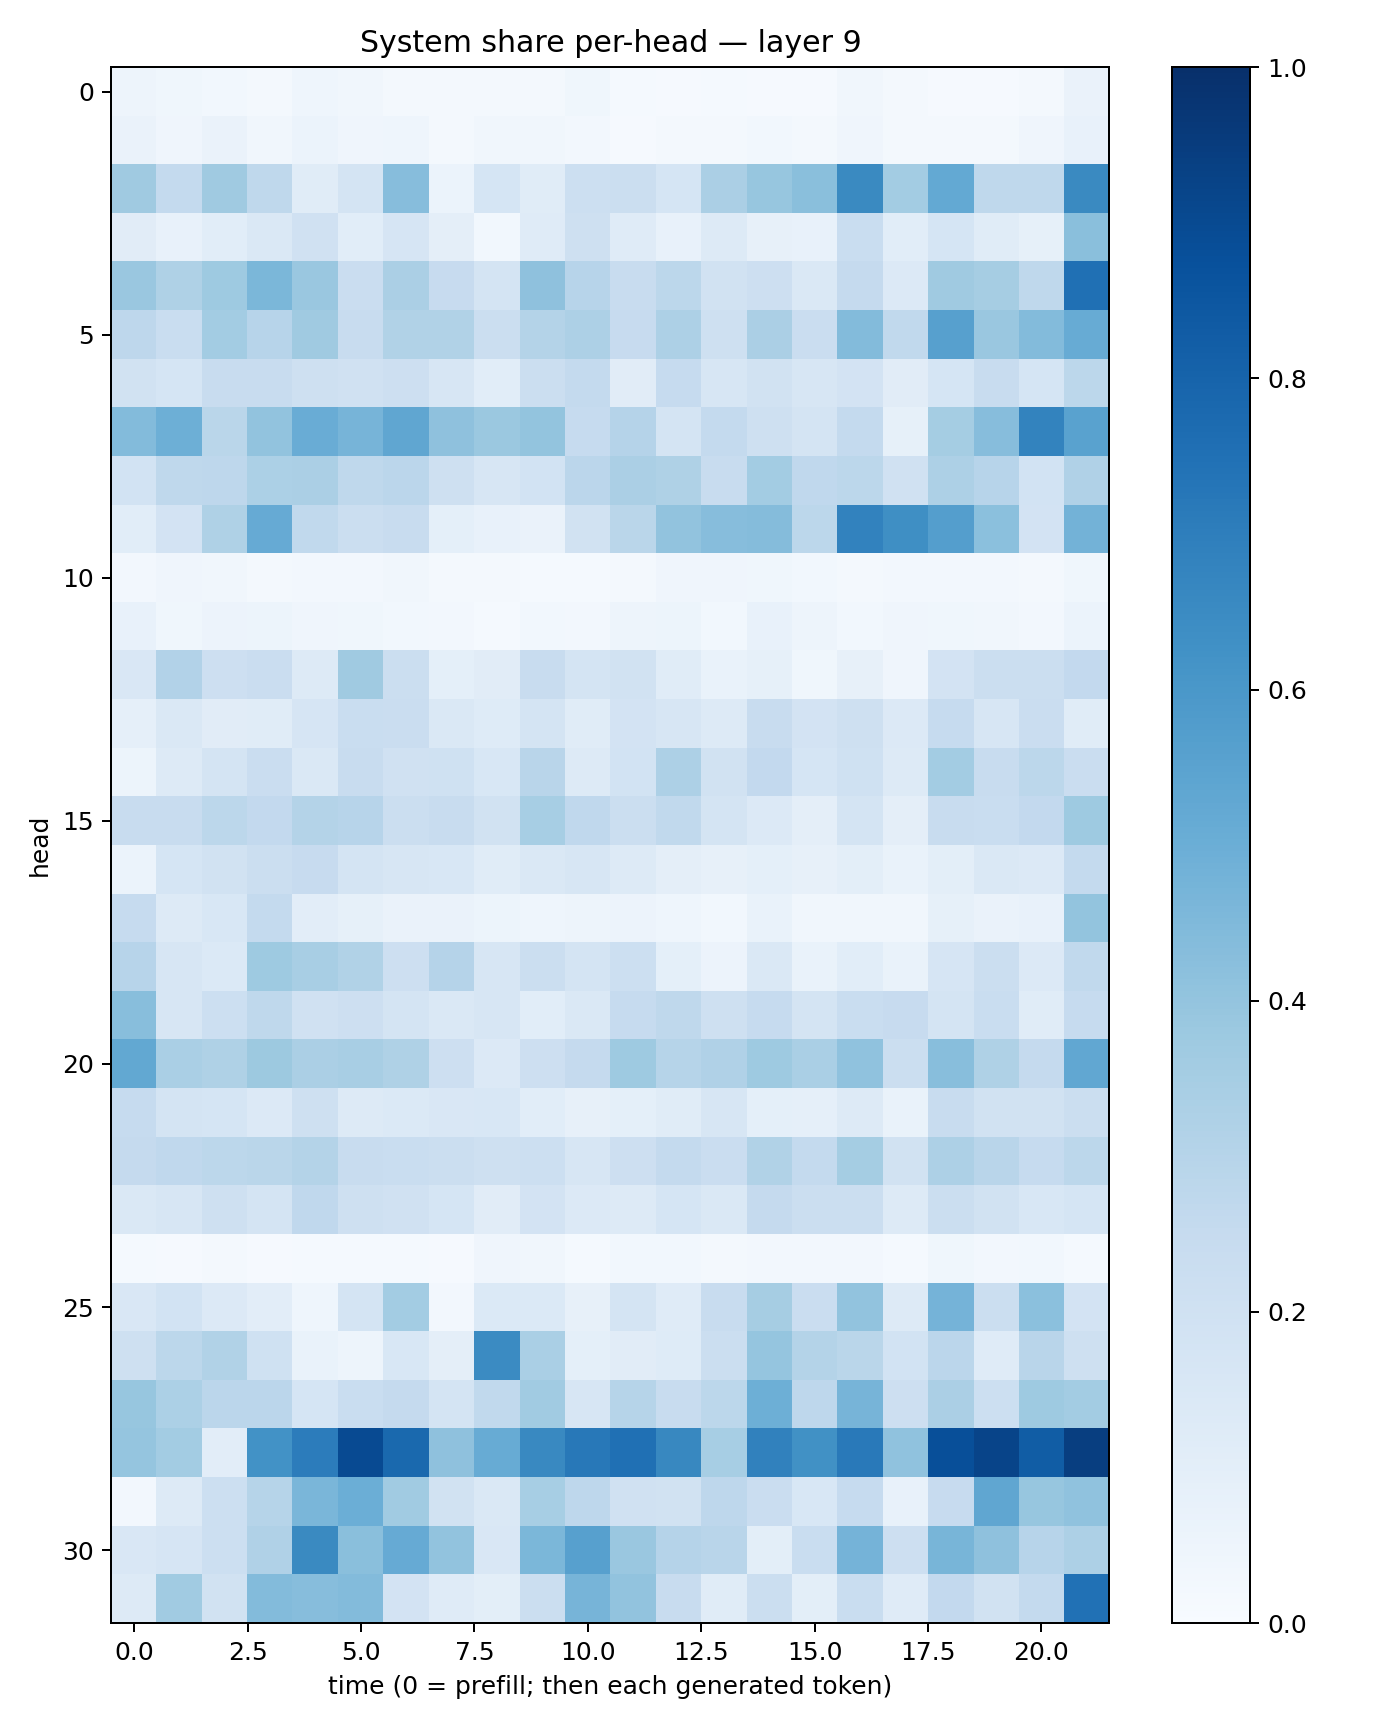

The table this chart was drawn from, first rows:
0.04786205, 0.036492262, 0.028487775, 0.02062578, 0.043679904, 0.035046075, 0.016131228, 0.020936368, 0.01788726, 0.023123555, 0.035663962, 0.01179246, 0.011261295, 0.014541901, 0.011507363, 0.008830964, 0.034403797, 0.01752845, 0.011699089, 0.00970741, 0.01654393, 0.06552363
0.06338, 0.04219, 0.06365, 0.03366, 0.06022, 0.04172, 0.04521, 0.02175, 0.03311, 0.03248, 0.02486, 0.01009, 0.01726, 0.02329, 0.02836, 0.01958, 0.04047, 0.01641, 0.01767, 0.01998, 0.04015, 0.07365
0.3705, 0.2564, 0.3693, 0.273, 0.1155, 0.1724, 0.4334, 0.06202, 0.1715, 0.1138, 0.2177, 0.2256, 0.1684, 0.335, 0.3913, 0.4221, 0.6527, 0.3576, 0.5234, 0.2709, 0.2732, 0.6549
0.1104, 0.07795, 0.1093, 0.1423, 0.1962, 0.1078, 0.1664, 0.09428, 0.02849, 0.119, 0.2074, 0.1203, 0.07585, 0.1257, 0.08047, 0.07297, 0.231, 0.108, 0.1696, 0.1136, 0.08255, 0.4226
0.383, 0.321, 0.3729, 0.4571, 0.3834, 0.23, 0.3332, 0.2456, 0.175, 0.412, 0.2931, 0.2401, 0.2791, 0.1882, 0.2114, 0.1454, 0.2504, 0.1357, 0.3683, 0.3511, 0.2704, 0.7506
0.2737, 0.2317, 0.3557, 0.2941, 0.3696, 0.242, 0.3128, 0.3146, 0.2263, 0.3079, 0.325, 0.2455, 0.3248, 0.2107, 0.3348, 0.2268, 0.4393, 0.262, 0.5588, 0.3832, 0.4393, 0.5092
0.1878, 0.1695, 0.241, 0.2413, 0.2059, 0.198, 0.2135, 0.1631, 0.1062, 0.2194, 0.256, 0.1133, 0.2483, 0.1583, 0.1882, 0.1576, 0.1828, 0.1111, 0.1719, 0.242, 0.169, 0.28
0.4384, 0.4927, 0.2859, 0.4046, 0.5054, 0.4708, 0.5329, 0.4134, 0.3825, 0.4014, 0.2473, 0.3016, 0.1731, 0.2566, 0.2054, 0.1768, 0.2561, 0.08247, 0.3547, 0.4325, 0.6775, 0.5544
0.1854, 0.2707, 0.2765, 0.3311, 0.3326, 0.2698, 0.283, 0.2041, 0.1582, 0.1868, 0.2848, 0.3334, 0.321, 0.2408, 0.3556, 0.2659, 0.2792, 0.1954, 0.3273, 0.2947, 0.1858, 0.3183
0.1055, 0.1818, 0.3227, 0.5149, 0.2642, 0.2259, 0.2351, 0.09014, 0.07385, 0.06296, 0.1929, 0.2864, 0.4057, 0.4305, 0.4351, 0.278, 0.6818, 0.6335, 0.5698, 0.4198, 0.1828, 0.4777
0.0263, 0.03974, 0.03486, 0.02202, 0.02716, 0.02675, 0.03401, 0.01878, 0.01564, 0.01506, 0.01457, 0.01807, 0.04137, 0.03945, 0.03806, 0.02976, 0.02185, 0.02701, 0.02727, 0.02621, 0.02259, 0.03656
0.0759, 0.03573, 0.05612, 0.05423, 0.04082, 0.03751, 0.02847, 0.02381, 0.01369, 0.02825, 0.02532, 0.04953, 0.0526, 0.03099, 0.07241, 0.0482, 0.02738, 0.04075, 0.03619, 0.03417, 0.0244, 0.05966
0.151, 0.3111, 0.2112, 0.2291, 0.1303, 0.3682, 0.2209, 0.09305, 0.11, 0.2414, 0.1795, 0.1914, 0.1133, 0.06762, 0.08543, 0.03615, 0.07821, 0.04213, 0.1815, 0.2212, 0.2228, 0.2616
0.08674, 0.1416, 0.1128, 0.1164, 0.1668, 0.2306, 0.2274, 0.1435, 0.1218, 0.1783, 0.1162, 0.1813, 0.163, 0.1286, 0.2373, 0.1814, 0.21, 0.1341, 0.25, 0.1596, 0.2278, 0.1165
0.05137, 0.1288, 0.175, 0.2286, 0.1453, 0.2414, 0.198, 0.2018, 0.1528, 0.2893, 0.1274, 0.1861, 0.3255, 0.1911, 0.2593, 0.1706, 0.2016, 0.1279, 0.3574, 0.2411, 0.2803, 0.2281
0.2348, 0.239, 0.2806, 0.2584, 0.306, 0.2933, 0.2206, 0.2419, 0.1942, 0.3468, 0.2689, 0.2195, 0.2656, 0.1757, 0.1329, 0.09568, 0.1778, 0.09382, 0.2365, 0.2329, 0.2615, 0.3726
0.06226, 0.1698, 0.1906, 0.2205, 0.2438, 0.1753, 0.1631, 0.1549, 0.1158, 0.1452, 0.1579, 0.1253, 0.09724, 0.08107, 0.09235, 0.07914, 0.1011, 0.06655, 0.1007, 0.1464, 0.1364, 0.255
0.2494, 0.1306, 0.1531, 0.2552, 0.103, 0.08295, 0.0648, 0.0633, 0.05275, 0.04304, 0.04841, 0.05733, 0.04571, 0.02793, 0.06991, 0.03187, 0.03443, 0.03265, 0.0844, 0.0646, 0.07245, 0.3996
0.2941, 0.1604, 0.1391, 0.3733, 0.3429, 0.3144, 0.2141, 0.304, 0.1625, 0.2194, 0.1794, 0.2155, 0.09012, 0.05617, 0.1443, 0.06873, 0.1058, 0.0697, 0.1649, 0.2213, 0.1347, 0.2649
0.4296, 0.1598, 0.2169, 0.271, 0.1989, 0.2131, 0.1749, 0.1457, 0.1636, 0.1081, 0.1412, 0.2475, 0.2714, 0.2044, 0.249, 0.1766, 0.2323, 0.2441, 0.1768, 0.2319, 0.1143, 0.2495
0.5244, 0.3393, 0.3238, 0.3758, 0.335, 0.3434, 0.3235, 0.2138, 0.133, 0.2138, 0.2538, 0.3711, 0.2999, 0.3173, 0.373, 0.3398, 0.4081, 0.2263, 0.4293, 0.3233, 0.2526, 0.5307
0.2476, 0.1757, 0.1709, 0.1347, 0.2061, 0.1307, 0.1392, 0.1505, 0.1548, 0.1093, 0.07814, 0.09129, 0.1133, 0.1572, 0.09264, 0.08788, 0.131, 0.0683, 0.2351, 0.1892, 0.1928, 0.2255
0.2534, 0.2688, 0.2775, 0.2857, 0.3058, 0.2388, 0.2317, 0.2224, 0.2092, 0.2149, 0.1633, 0.2144, 0.2556, 0.2299, 0.3153, 0.2552, 0.3533, 0.1899, 0.3266, 0.2894, 0.2479, 0.2783
0.1483, 0.1563, 0.2079, 0.1749, 0.2665, 0.2056, 0.1958, 0.1704, 0.1116, 0.1806, 0.1337, 0.1303, 0.1697, 0.1477, 0.2525, 0.2228, 0.2254, 0.1311, 0.2259, 0.1878, 0.1535, 0.1707
0.0141, 0.009769, 0.02158, 0.008891, 0.01488, 0.0118, 0.01547, 0.01075, 0.04054, 0.03289, 0.01445, 0.02912, 0.02779, 0.01697, 0.0239, 0.02455, 0.02655, 0.01227, 0.03852, 0.0248, 0.02905, 0.01222
0.1518, 0.186, 0.1366, 0.1054, 0.04461, 0.1782, 0.3581, 0.02426, 0.1378, 0.1391, 0.0782, 0.1733, 0.1181, 0.2406, 0.3477, 0.2289, 0.4034, 0.1315, 0.4749, 0.2245, 0.4207, 0.1829
0.2045, 0.2799, 0.3145, 0.2015, 0.06916, 0.05029, 0.1526, 0.09426, 0.65, 0.3379, 0.09022, 0.1121, 0.1223, 0.2223, 0.3977, 0.305, 0.2882, 0.1838, 0.2844, 0.1206, 0.2922, 0.2088
0.394, 0.3292, 0.2832, 0.2842, 0.1717, 0.2317, 0.2504, 0.1792, 0.2647, 0.366, 0.1571, 0.2994, 0.2398, 0.2781, 0.4943, 0.2747, 0.4702, 0.2133, 0.3333, 0.2155, 0.3728, 0.3587
0.3951, 0.3569, 0.1036, 0.6247, 0.7053, 0.8952, 0.7791, 0.4136, 0.5098, 0.6591, 0.7199, 0.7516, 0.6639, 0.3458, 0.6842, 0.6251, 0.7166, 0.4081, 0.8817, 0.919, 0.8276, 0.9417
0.02502, 0.1295, 0.2157, 0.2981, 0.4635, 0.4962, 0.3659, 0.1942, 0.1418, 0.344, 0.2766, 0.1956, 0.1929, 0.2745, 0.2299, 0.1534, 0.2493, 0.07574, 0.2455, 0.5342, 0.3907, 0.4097
0.1513, 0.1646, 0.2167, 0.3176, 0.6562, 0.4253, 0.5138, 0.4061, 0.1485, 0.4578, 0.5618, 0.3853, 0.3018, 0.2909, 0.1005, 0.2321, 0.475, 0.2114, 0.4662, 0.4109, 0.2967, 0.3243
0.1257, 0.3652, 0.1948, 0.4384, 0.431, 0.4386, 0.1813, 0.1182, 0.1014, 0.2249, 0.4708, 0.4054, 0.2344, 0.1147, 0.2197, 0.1, 0.2343, 0.1182, 0.2592, 0.1912, 0.2542, 0.7465
